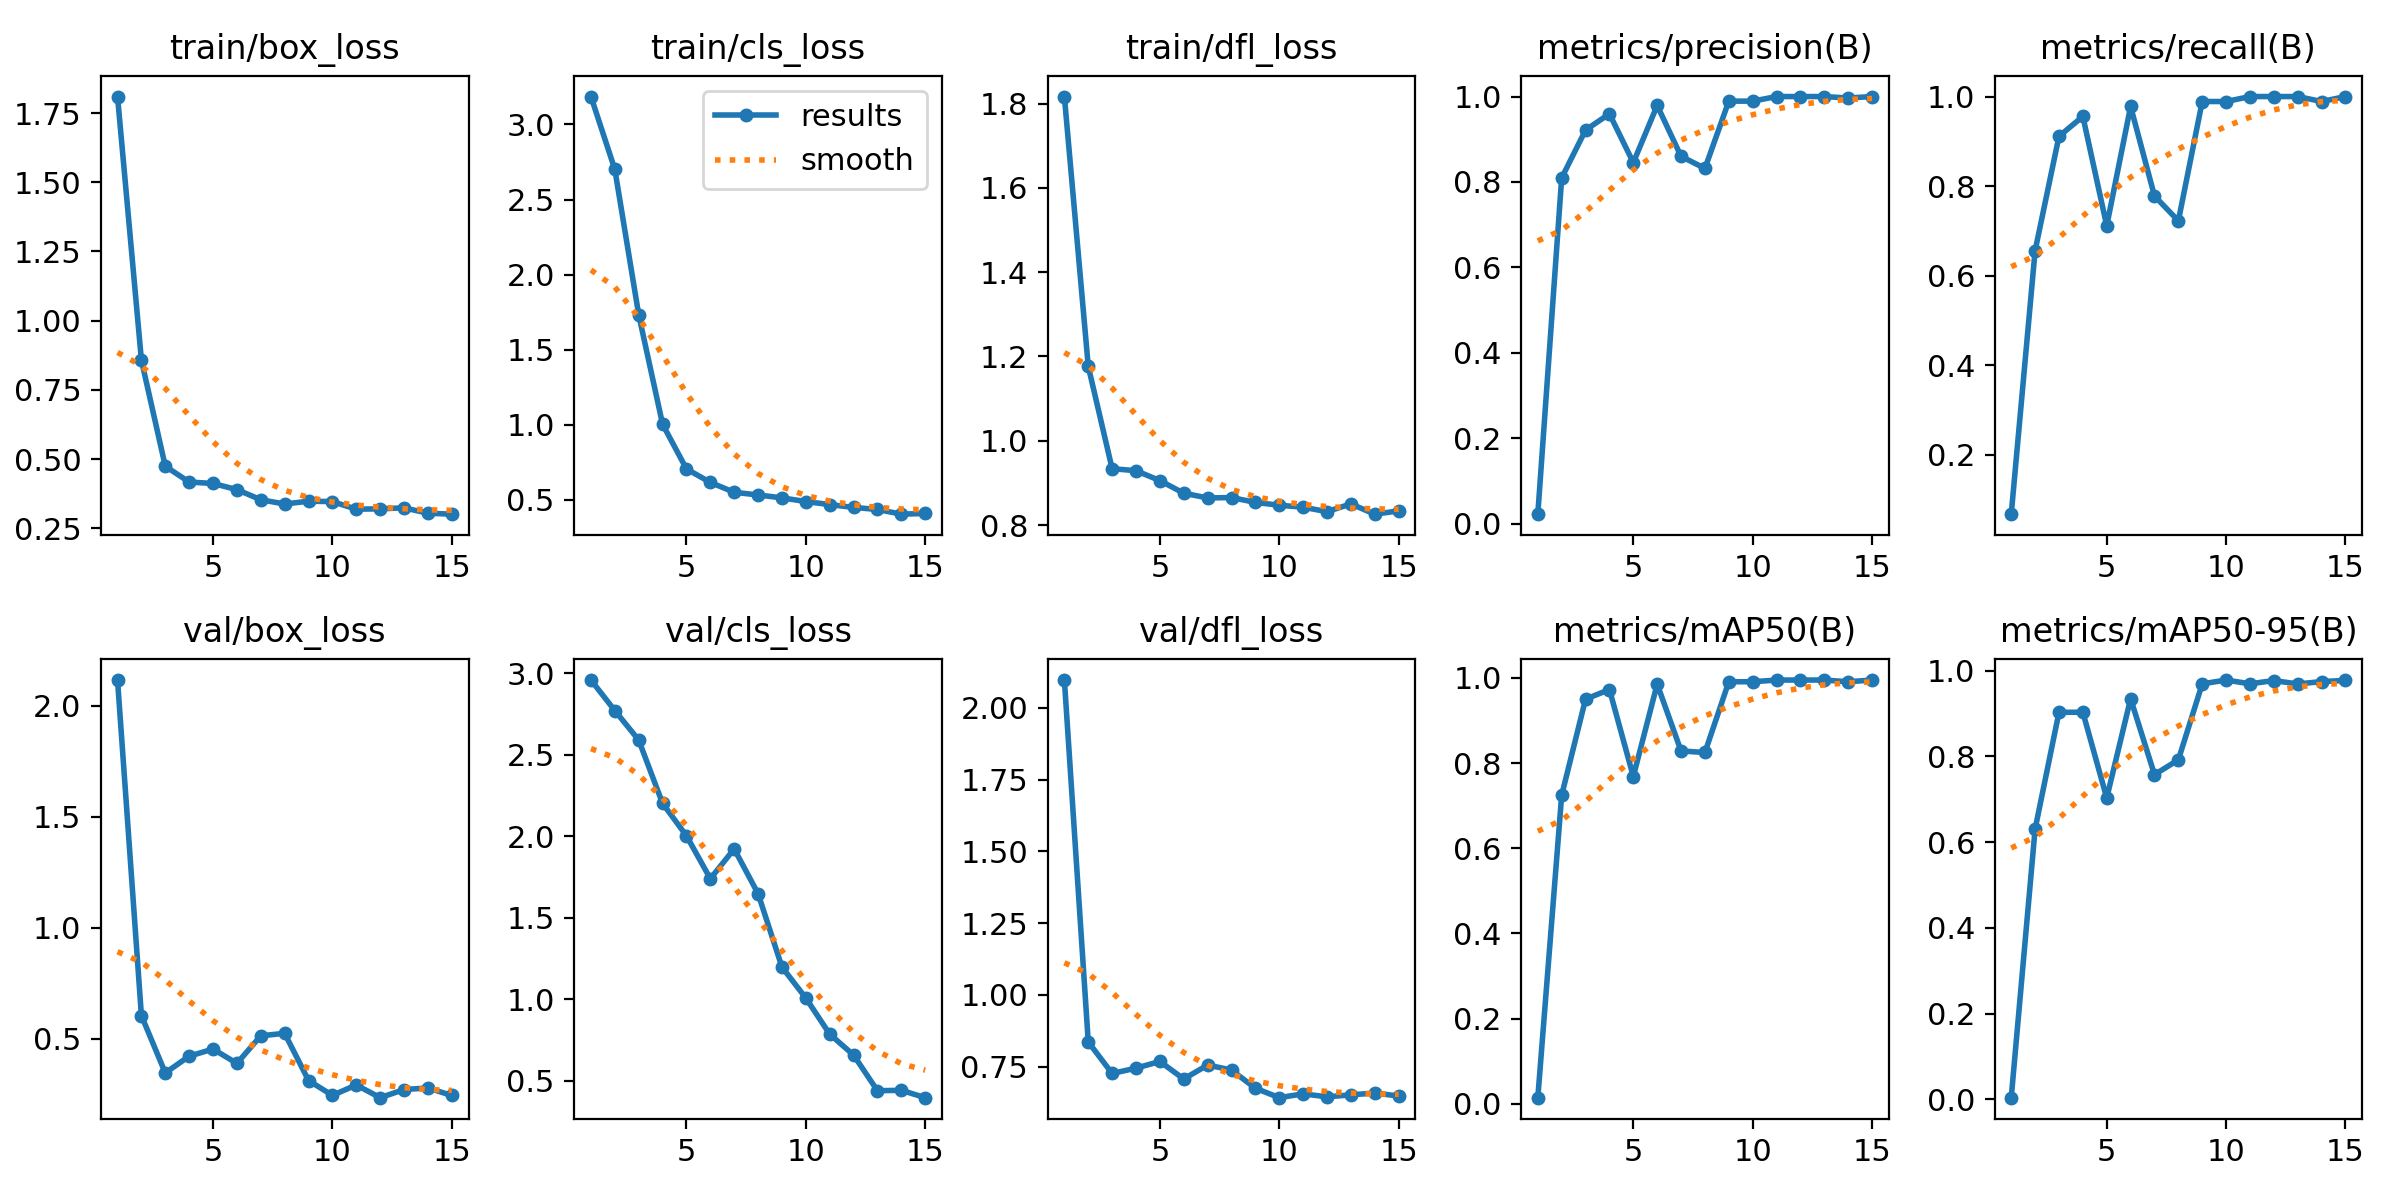

Data behind this chart, as committed beside it:
epoch, time, train/box_loss, train/cls_loss, train/dfl_loss, metrics/precision(B), metrics/recall(B), metrics/mAP50(B), metrics/mAP50-95(B), val/box_loss, val/cls_loss, val/dfl_loss, lr/pg0, lr/pg1, lr/pg2
1, 20.44, 1.81, 3.186, 1.817, 0.02222, 0.06667, 0.01411, 0.0037, 2.115, 2.959, 2.097, 0.0001143, 0.0001143, 0.0001143
2, 22.09, 0.8573, 2.7, 1.177, 0.8096, 0.6556, 0.7245, 0.6306, 0.6043, 2.772, 0.8356, 0.0002405, 0.0002405, 0.0002405
3, 24.17, 0.4739, 1.733, 0.9339, 0.9216, 0.9111, 0.9501, 0.903, 0.3461, 2.591, 0.7257, 0.0003642, 0.0003642, 0.0003642
4, 25.95, 0.4169, 1.003, 0.9292, 0.9596, 0.9556, 0.9727, 0.9031, 0.4217, 2.202, 0.7443, 0.0004853, 0.0004853, 0.0004853
5, 27.75, 0.4116, 0.7057, 0.9056, 0.8452, 0.7111, 0.7684, 0.703, 0.4536, 2.003, 0.7675, 0.0006039, 0.0006039, 0.0006039
6, 29.33, 0.3895, 0.6158, 0.8758, 0.9792, 0.9778, 0.9855, 0.9347, 0.3893, 1.74, 0.7065, 0.0007199, 0.0007199, 0.0007199
7, 30.92, 0.3528, 0.5501, 0.8644, 0.86, 0.7778, 0.8284, 0.7576, 0.5134, 1.923, 0.7552, 0.0008334, 0.0008334, 0.0008334
8, 32.44, 0.3376, 0.5321, 0.8655, 0.8317, 0.7222, 0.8248, 0.7921, 0.5245, 1.648, 0.7376, 0.0009443, 0.0009443, 0.0009443
9, 34.08, 0.3476, 0.513, 0.854, 0.9892, 0.9889, 0.991, 0.9694, 0.312, 1.197, 0.6743, 0.001053, 0.001053, 0.001053
10, 35.73, 0.3462, 0.4884, 0.8472, 0.9892, 0.9889, 0.991, 0.9783, 0.2452, 1.007, 0.6414, 0.001158, 0.001158, 0.001158
11, 37.38, 0.3187, 0.4682, 0.8425, 1, 1, 0.995, 0.9695, 0.292, 0.7854, 0.6548, 0.001262, 0.001262, 0.001262
12, 38.06, 0.32, 0.4492, 0.832, 1, 1, 0.995, 0.9771, 0.2348, 0.6573, 0.6442, 0.001273, 0.001273, 0.001273
13, 39.6, 0.3236, 0.4356, 0.8504, 1, 1, 0.995, 0.9691, 0.2714, 0.4381, 0.6512, 0.001259, 0.001259, 0.001259
14, 41.08, 0.3041, 0.4043, 0.826, 0.9966, 0.9889, 0.991, 0.9747, 0.2786, 0.4409, 0.6575, 0.001245, 0.001245, 0.001245
15, 42.5, 0.3008, 0.4091, 0.8338, 1, 1, 0.995, 0.9774, 0.2446, 0.3956, 0.6471, 0.001231, 0.001231, 0.001231
